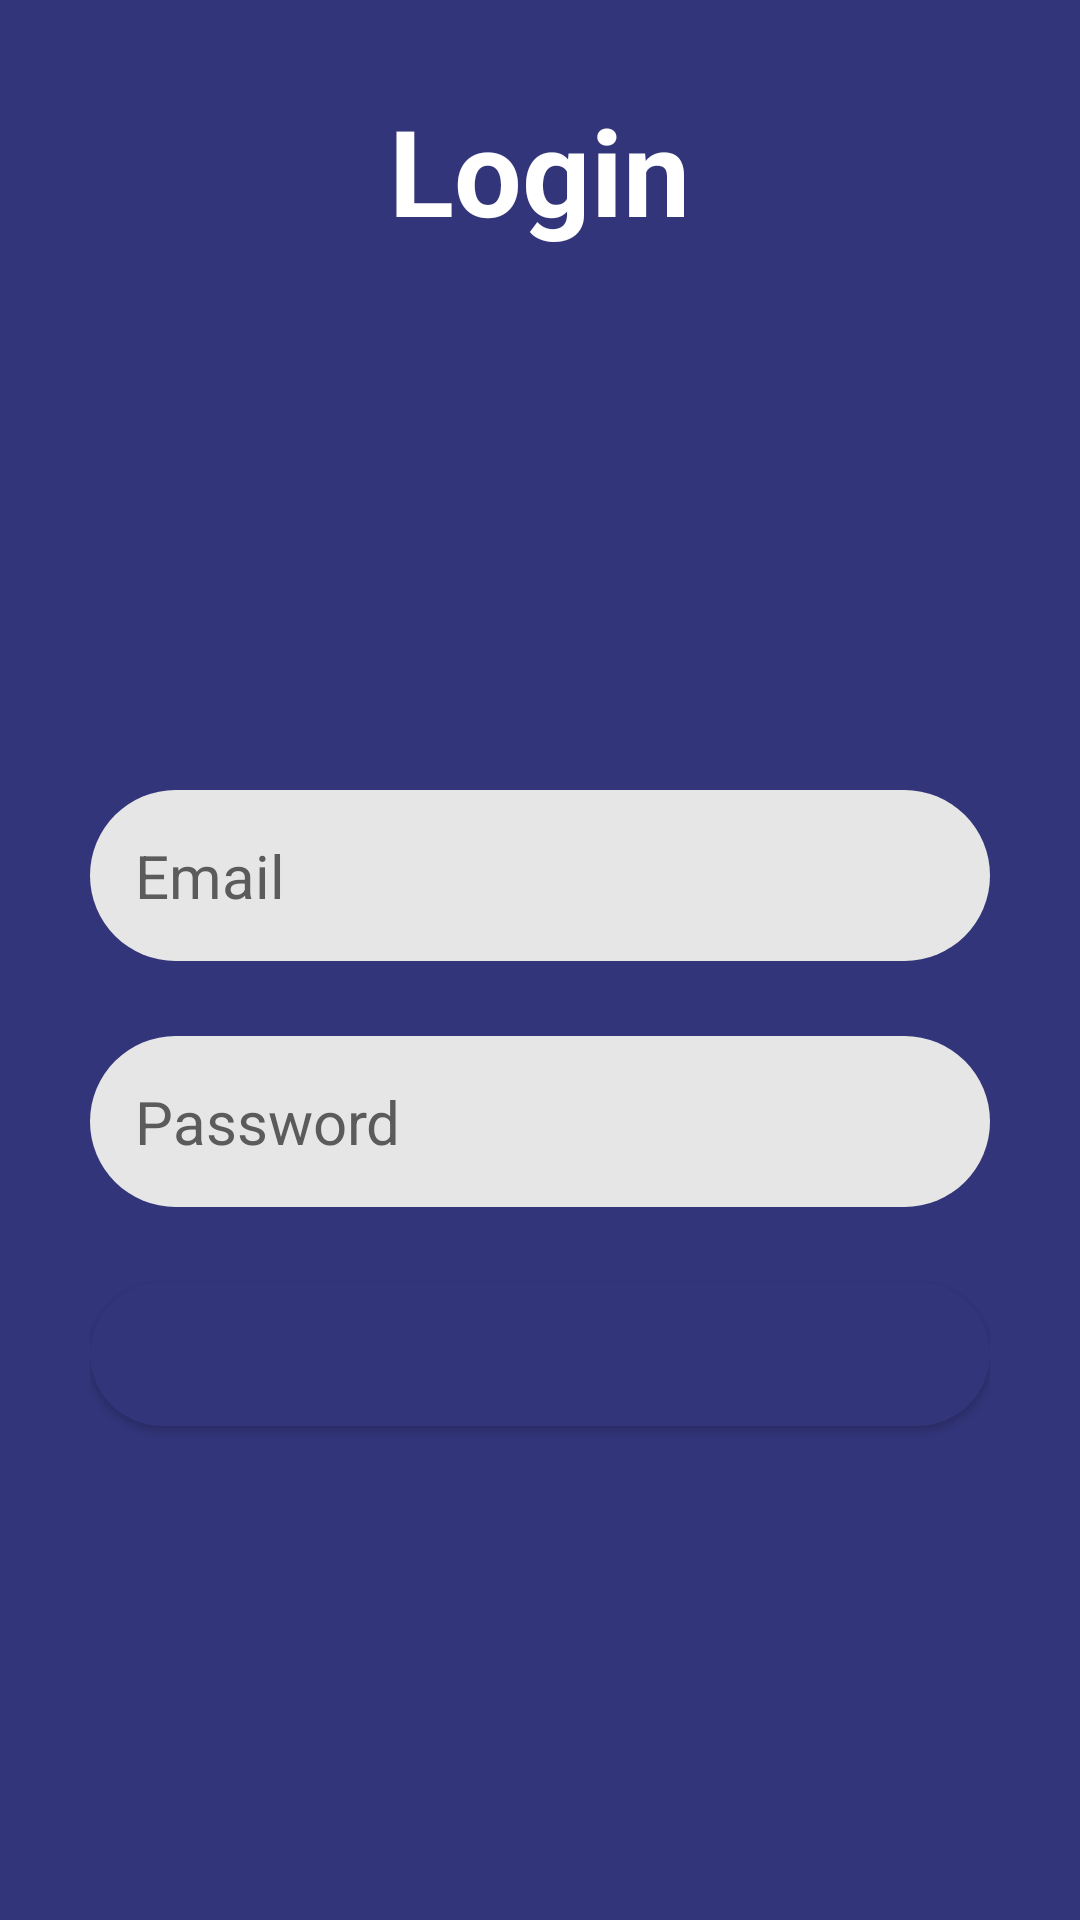

Android layout source for this screen:
<!-- AndroidManifest.xml: application theme Theme.MyApplicationUQ -->
<!-- res/layout/activity_main.xml -->
<?xml version="1.0" encoding="utf-8"?>
<LinearLayout xmlns:android="http://schemas.android.com/apk/res/android"
    xmlns:app="http://schemas.android.com/apk/res-auto"
    xmlns:tools="http://schemas.android.com/tools"
    android:id="@+id/main"
    android:layout_width="match_parent"
    android:layout_height="match_parent"
    android:gravity="top|center_horizontal"
    android:orientation="vertical"
    tools:context=".MainActivity"
    android:background="@color/dark_blue">

    <TextView
        android:layout_gravity="top|center_horizontal"
        android:layout_width="wrap_content"
        android:layout_height="wrap_content"
        android:textSize="40sp"
        android:textStyle="bold"
        android:textColor="@color/white"
        android:layout_margin="30dp"
        android:text="Login"
        app:layout_constraintBottom_toBottomOf="parent"
        app:layout_constraintEnd_toEndOf="parent"
        app:layout_constraintStart_toStartOf="parent"
        app:layout_constraintTop_toTopOf="parent" />

    <LinearLayout
        android:id="@+id/linearLayout"
        android:layout_width="match_parent"
        android:layout_height="match_parent"
        android:background="@drawable/background"
        android:padding="30dp"
        android:gravity="top|center_horizontal"
        android:layout_gravity="top|center_horizontal"
        android:orientation="vertical">

        <EditText
            android:id="@+id/editTextUsernameEmailorusername"
            android:layout_width="match_parent"
            android:layout_height="wrap_content"
            android:hint="Email"
            android:textSize="20sp"
            android:padding="15dp"
            android:background="@drawable/gray_edittext"
            android:textColor="@color/black"
            android:inputType="textEmailAddress"
            android:imeOptions="actionNext"
            android:layout_marginTop="120dp"
            android:layout_marginBottom="25dp"
            android:textColorHint="@color/dark_gray"
            />

        <EditText
            android:id="@+id/editTextPassword"
            android:layout_width="match_parent"
            android:layout_height="wrap_content"
            android:hint="Password"
            android:textSize="20sp"
            android:padding="15dp"
            android:background="@drawable/gray_edittext"
            android:textColor="@color/black"
            android:inputType="textPassword"
            android:imeOptions="actionDone"
            android:layout_marginBottom="25dp"
            android:textColorHint="@color/dark_gray"

            />

        <Button
            android:id="@+id/btnLogin"
            style="@style/Widget.AppCompat.Button"
            android:layout_width="match_parent"
            android:layout_height="wrap_content"
            android:layout_marginBottom="15dp"
            android:background="@drawable/background_button"
            android:onClick="login"
            android:padding="10dp"
            android:textColor="@color/white"
            android:backgroundTint="@color/dark_blue"
            android:paddingHorizontal="32dp"
            android:paddingVertical="12dp"/>

        <TextView
            android:id="@+id/createNewAccountLabel"
            android:layout_width="match_parent"
            android:layout_height="wrap_content"
            android:text="Create New Account"
            android:textColor="@color/dark_blue"
            android:gravity="center"
            android:textStyle="bold"
            android:padding="10dp"
            android:textSize="18sp"
            android:layout_marginBottom="25dp"
            />

        <ProgressBar
            android:id="@+id/progressBar2"
            android:layout_width="match_parent"
            android:layout_height="wrap_content"
            android:visibility="gone"
            android:layout_gravity="center"
            />


    </LinearLayout>

</LinearLayout>
<!-- resources referenced by this layout -->
<resources>
  <color name="black">#FF000000</color>
  <color name="dark_blue">#32357a</color>
  <color name="dark_gray">#5B5B5B</color>
  <color name="white">#FFFFFFFF</color>
  <!-- drawable background_button (drawable) -->
  <?xml version="1.0" encoding="utf-8"?>
  <shape xmlns:android="http://schemas.android.com/apk/res/android" android:shape="rectangle">
   <solid android:color="@color/dark_blue"/>
      <corners android:radius="999dp"/>
  </shape>
  <!-- drawable gray_edittext (drawable) -->
  <?xml version="1.0" encoding="utf-8"?>
  <shape xmlns:android="http://schemas.android.com/apk/res/android" android:shape="rectangle">
      <solid android:color="@color/hint"/>
      <corners android:radius="9999dp"/>
  </shape>
  <style name="Theme.MyApplicationUQ" parent="Base.Theme.MyApplicationUQ" />
  <color name="hint">#E6E6E6</color>
  <style name="Base.Theme.MyApplicationUQ" parent="Theme.Material3.DayNight.NoActionBar">
          
          
      </style>
</resources>
